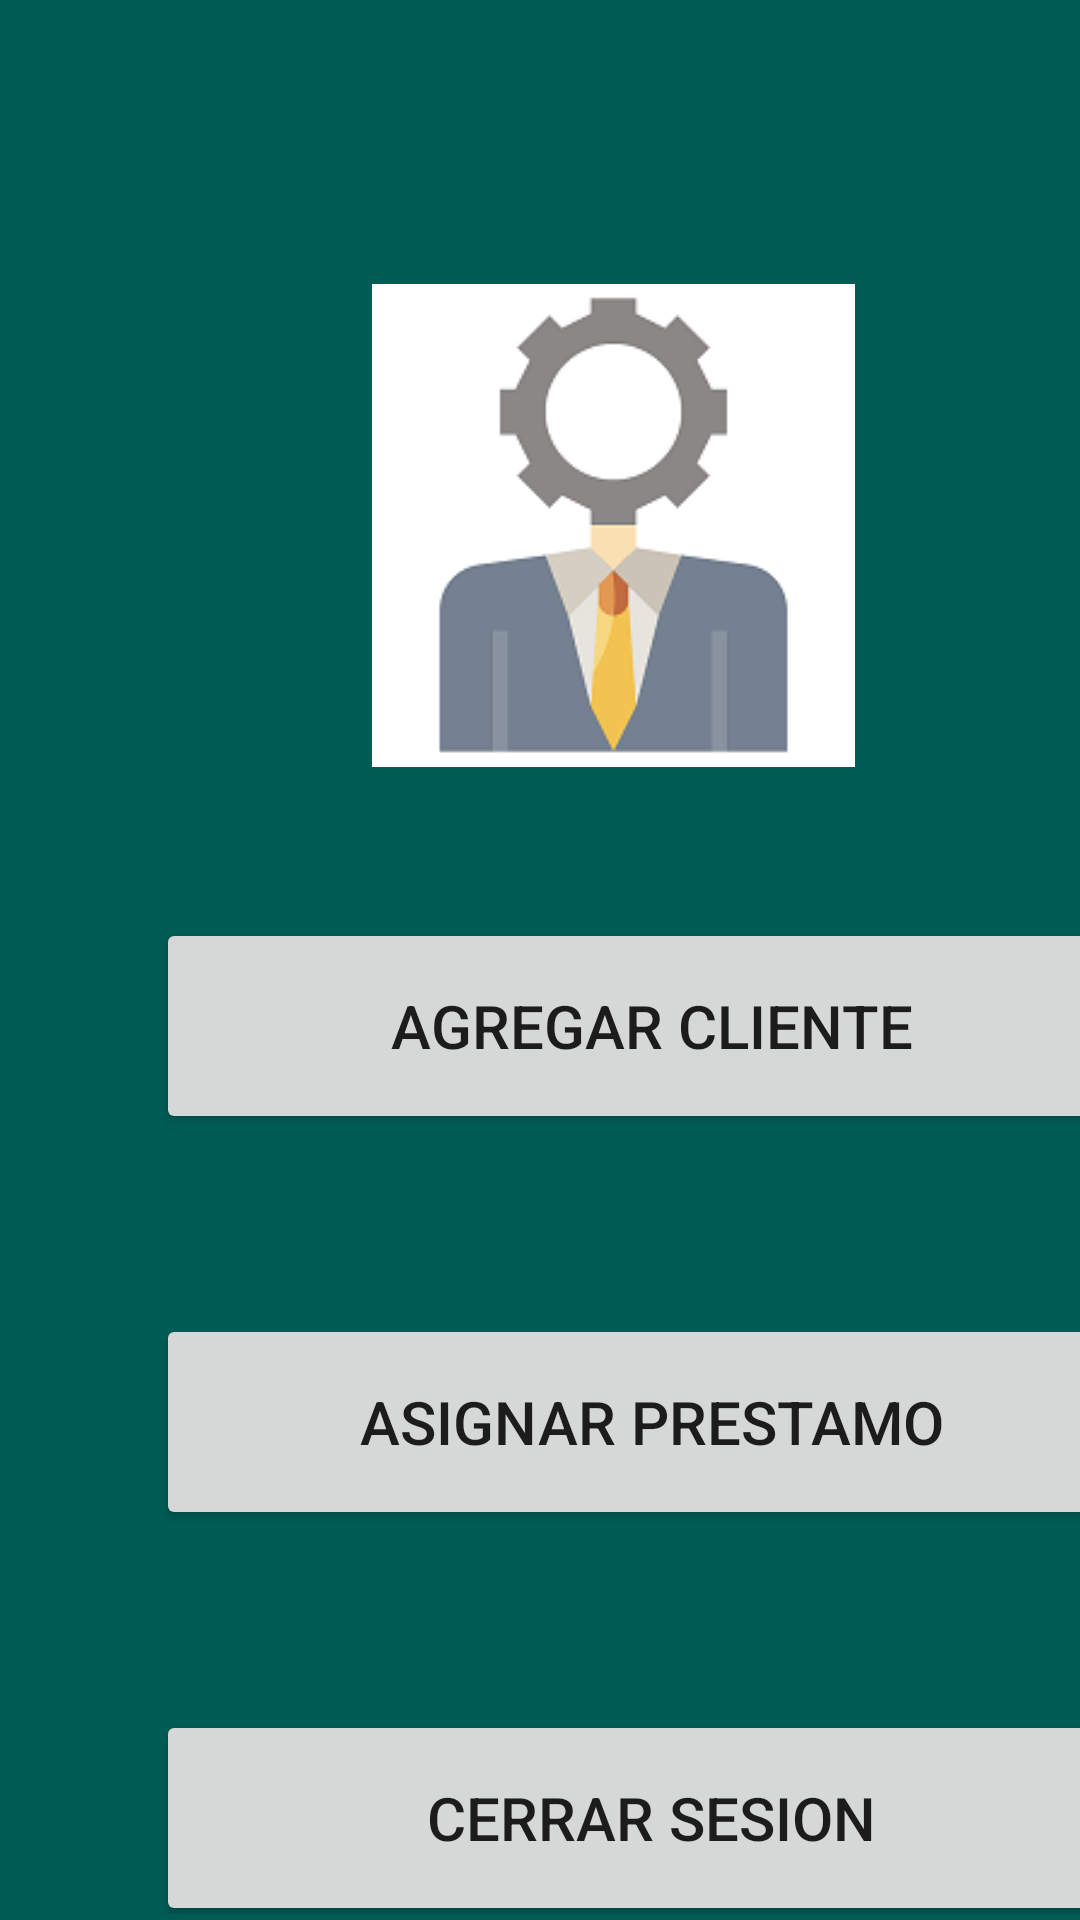

Write the Android layout XML for this screen, with the resource values it uses.
<!-- AndroidManifest.xml: application theme Theme.ASODESUNIDOS -->
<!-- res/layout/activity_pantalla_administrativa.xml -->
<?xml version="1.0" encoding="utf-8"?>
<androidx.constraintlayout.widget.ConstraintLayout xmlns:android="http://schemas.android.com/apk/res/android"
    xmlns:app="http://schemas.android.com/apk/res-auto"
    xmlns:tools="http://schemas.android.com/tools"
    android:layout_width="match_parent"
    android:layout_height="match_parent"
    tools:context=".PantallaAdministrativa"
    android:background="@color/background">

    <LinearLayout
        android:layout_width="330dp"
        android:layout_height="332dp"
        android:layout_marginStart="52dp"
        android:layout_marginTop="36dp"
        android:orientation="vertical"
        app:layout_constraintStart_toStartOf="parent"
        app:layout_constraintTop_toBottomOf="@+id/imageView">

        <Button
            android:id="@+id/cliente"
            android:layout_width="match_parent"
            android:layout_height="72dp"
            android:onClick="agregarCliente"
            android:text="@string/agregar_cliente"
            android:textSize="20sp"
            tools:ignore="TextContrastCheck,VisualLintButtonSize" />

        <Button
            android:id="@+id/prestamo"
            android:layout_width="match_parent"
            android:layout_height="72dp"
            android:layout_marginTop="60sp"
            android:onClick="asignarPrestamo"
            android:text="@string/asignar_prestamo"
            android:textSize="20sp"
            tools:ignore="TextContrastCheck,VisualLintButtonSize" />

        <Button
            android:id="@+id/logout"
            android:layout_width="match_parent"
            android:layout_height="72dp"
            android:layout_marginTop="60sp"
            android:onClick="cerrarSesion"
            android:text="@string/cerrar_sesion"
            android:textSize="20sp"
            tools:ignore="TextContrastCheck,VisualLintButtonSize,VisualLintBounds" />
    </LinearLayout>

    <ImageView
        android:id="@+id/imageView"
        android:layout_width="161dp"
        android:layout_height="190dp"
        android:layout_marginStart="124dp"
        android:layout_marginTop="80dp"
        app:layout_constraintStart_toStartOf="parent"
        app:layout_constraintTop_toTopOf="parent"
        app:srcCompat="@mipmap/administrador"
        tools:ignore="ContentDescription" />
</androidx.constraintlayout.widget.ConstraintLayout>
<!-- resources referenced by this layout -->
<resources>
  <color name="background">#015c56</color>
  <!-- mipmap administrador: png bitmap (mipmap-hdpi, 9149 bytes) -->
  <string name="agregar_cliente">Agregar Cliente</string>
  <string name="asignar_prestamo">Asignar Prestamo</string>
  <string name="cerrar_sesion">Cerrar Sesion</string>
  <style name="Theme.ASODESUNIDOS" parent="Theme.MaterialComponents.DayNight.DarkActionBar">
          
          <item name="colorPrimary">@color/buttons</item>
          <item name="colorPrimaryVariant">@color/background</item>
          <item name="colorOnPrimary">@color/white</item>
          
          <item name="colorSecondary">@color/teal_200</item>
          <item name="colorSecondaryVariant">@color/teal_700</item>
          <item name="colorOnSecondary">@color/black</item>
          
          <item name="android:statusBarColor">@color/text</item>
          
          <item name="android:datePickerDialogTheme">@style/MyDatePickerDialogTheme</item>
      </style>
  <color name="buttons">#f5812b</color>
  <color name="white">#FFFFFFFF</color>
  <color name="teal_200">#FF03DAC5</color>
  <color name="teal_700">#FF018786</color>
  <color name="black">#FF000000</color>
  <color name="text">#f1c9a0</color>
  <style name="MyDatePickerDialogTheme" parent="android:Theme.Material.Light.Dialog">
          <item name="android:datePickerStyle">@style/MyDatePickerStyle</item>
          <item name="android:buttonBarButtonStyle">@style/DatePickerTheme.ButtonBarButtonStyle</item>
      </style>
  <style name="MyDatePickerStyle" parent="@android:style/Widget.Material.Light.DatePicker">
          <item name="android:headerBackground">@color/background</item>
      </style>
  <style name="DatePickerTheme.ButtonBarButtonStyle" parent="Widget.MaterialComponents.Button.TextButton.Dialog">
          <item name="android:textColor">@color/buttons</item>
      </style>
</resources>
